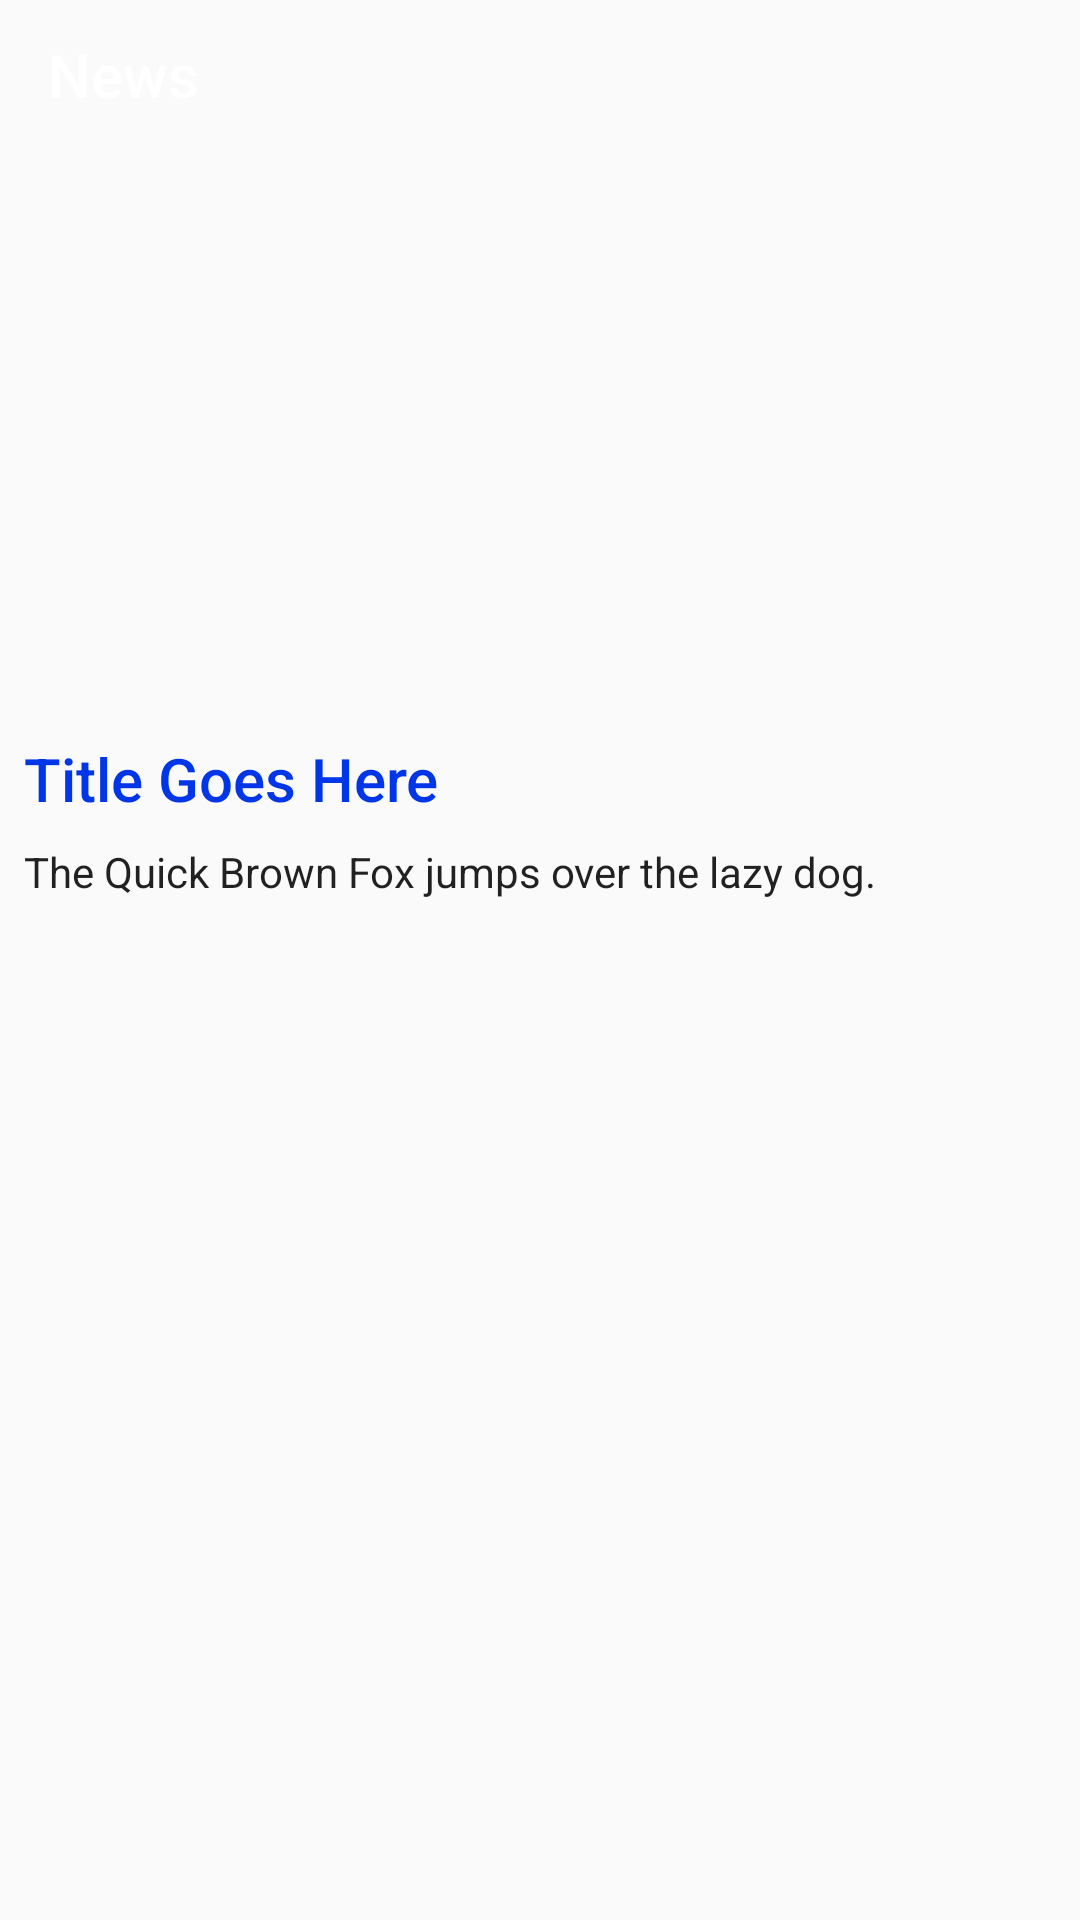

Here is an Android app screen rendered from its layout file. Give the layout XML and the strings, colors and styles it references.
<!-- AndroidManifest.xml: activity theme AppTheme.NoActionBar -->
<!-- res/layout/activity_news_result.xml -->
<?xml version="1.0" encoding="utf-8"?>
<androidx.constraintlayout.widget.ConstraintLayout xmlns:android="http://schemas.android.com/apk/res/android"
    xmlns:app="http://schemas.android.com/apk/res-auto"
    xmlns:tools="http://schemas.android.com/tools"
    android:layout_width="match_parent"
    android:layout_height="match_parent"
    tools:context=".activities.NewsResultActivity">

    <androidx.appcompat.widget.Toolbar
        android:id="@+id/profile_toolbar"
        android:layout_width="match_parent"
        android:background="@color/primary_dark"
        app:layout_constraintTop_toTopOf="parent"
        android:elevation="8dp"
        app:title="News"
        app:titleMarginStart="16dp"
        android:theme="@style/ThemeOverlay.AppCompat.Dark.ActionBar"
        app:popupTheme="@style/ThemeOverlay.AppCompat.Light"
        android:layout_height="50dp">

    </androidx.appcompat.widget.Toolbar>

    <ImageView
        android:id="@+id/imageView3"
        android:layout_width="match_parent"
        android:layout_height="180dp"
        android:scaleType="centerCrop"
        app:layout_constraintBottom_toBottomOf="parent"
        app:layout_constraintEnd_toEndOf="parent"
        app:layout_constraintHorizontal_bias="0.0"
        app:layout_constraintStart_toStartOf="parent"
        app:layout_constraintTop_toBottomOf="@+id/profile_toolbar"
        app:layout_constraintVertical_bias="0.0"
        app:srcCompat="@drawable/profile_header" />

    <androidx.core.widget.NestedScrollView
        app:layout_constraintTop_toBottomOf="@id/imageView3"
        android:layout_width="match_parent"
        android:layout_height="wrap_content"
        >
        <RelativeLayout
            android:layout_width="match_parent"
            android:layout_height="wrap_content"
            android:layout_marginStart="8dp"
            android:layout_marginEnd="8dp"
            >
            <TextView
                android:id="@+id/news_title"
                android:layout_width="wrap_content"
                android:layout_height="wrap_content"
                android:layout_alignParentTop="true"
                android:text="Title Goes Here"
                android:layout_marginTop="16dp"
                style="@style/TextAppearance.AppCompat.Title"
                android:textColor="#0036E7"
                />

            <TextView
                android:id="@+id/news_content"
                style="@style/TextAppearance.AppCompat.Body1"
                android:layout_width="match_parent"
                android:layout_height="wrap_content"
                android:layout_below="@+id/news_title"
                android:layout_marginTop="8dp"
                android:text="The Quick Brown Fox jumps over the lazy dog." />
        </RelativeLayout>
    </androidx.core.widget.NestedScrollView>

</androidx.constraintlayout.widget.ConstraintLayout>
<!-- resources referenced by this layout -->
<resources>
  <!-- drawable profile_header: jpg bitmap (drawable, 157637 bytes) -->
  <style name="AppTheme.NoActionBar" parent="Theme.AppCompat.Light.NoActionBar">
          
          <item name="colorPrimary">@color/colorPrimary</item>
          <item name="colorPrimaryDark">@color/colorPrimaryDark</item>
          <item name="colorAccent">@color/colorAccent</item>
          <item name="android:navigationBarColor" tools:targetApi="lollipop">@color/colorPrimaryDark</item>
          <item name="android:statusBarColor">#2C0101</item>
  
      </style>
  <color name="colorPrimary">#f44c57</color>
  <color name="colorPrimaryDark">#F7500105</color>
  <color name="colorAccent">#ff565f</color>
</resources>
